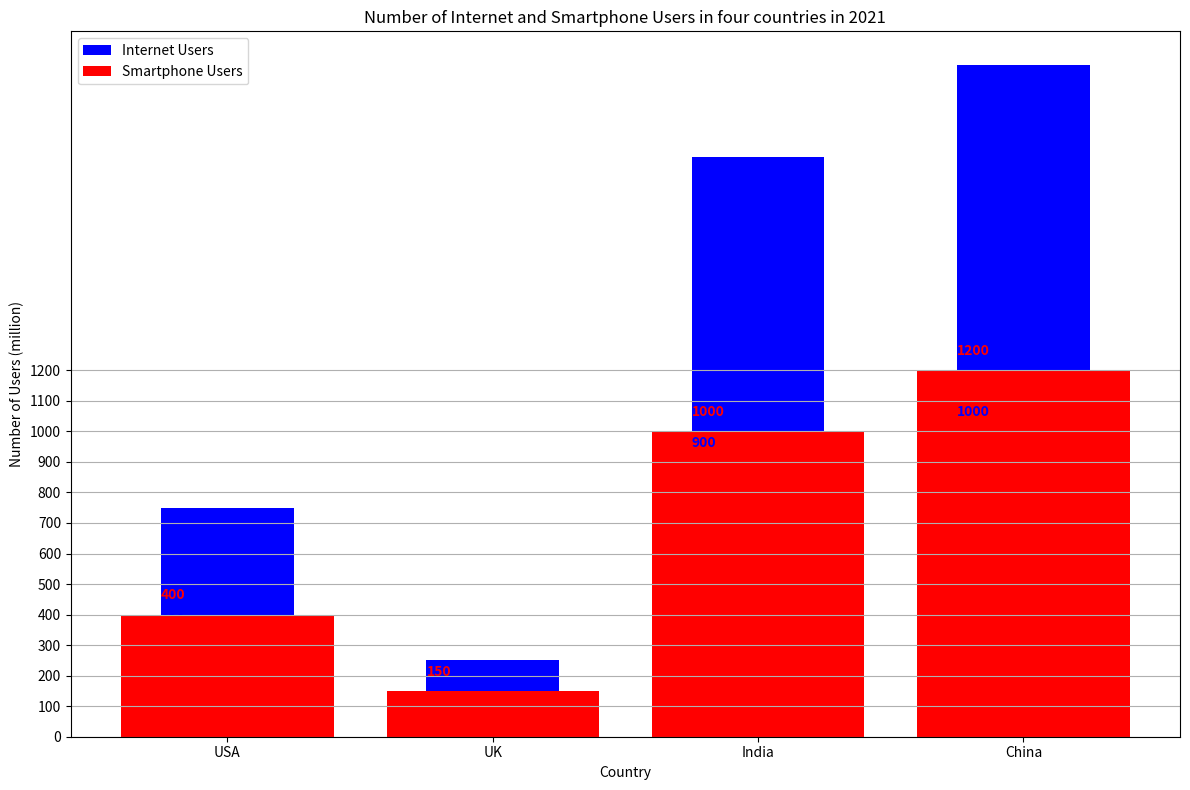

This chart was generated by the following Python code: (Note: this script raises an exception after producing the figure.)

import matplotlib.pyplot as plt
import numpy as np

# Data to plot
Country = ['USA', 'UK', 'India', 'China']
Internet_Users = [350, 100, 900, 1000]
Smartphone_Users = [400, 150, 1000, 1200]

# Create figure and axes
fig, ax = plt.subplots(figsize=(12, 8))

# Plot bar chart
ax.bar(Country, Internet_Users, label = 'Internet Users', bottom = Smartphone_Users, width = 0.5, color = 'b')
ax.bar(Country, Smartphone_Users, label = 'Smartphone Users', color = 'r')

# Set title
plt.title('Number of Internet and Smartphone Users in four countries in 2021')

# Set legend
plt.legend(loc='upper left')

# Set x, y-axis labels
ax.set_xlabel('Country')
ax.set_ylabel('Number of Users (million)')

# Add grid
ax.grid(axis='y')

# Add labels on each bar
for i, v in enumerate(Internet_Users):
    ax.text(i-0.25, v+50, str(v), color='b', fontweight='bold')
for i, v in enumerate(Smartphone_Users):
    ax.text(i-0.25, v+50, str(v), color='r', fontweight='bold')

# Automatically adjust subplot params to give specified padding
plt.tight_layout()

# Set x, y-axis ticks
plt.xticks(np.arange(len(Country)), Country)
plt.yticks(np.arange(0, 1300, step=100))

# Save figure
plt.savefig('Bar Chart/png/41.png')

# Clear current image
plt.clf()